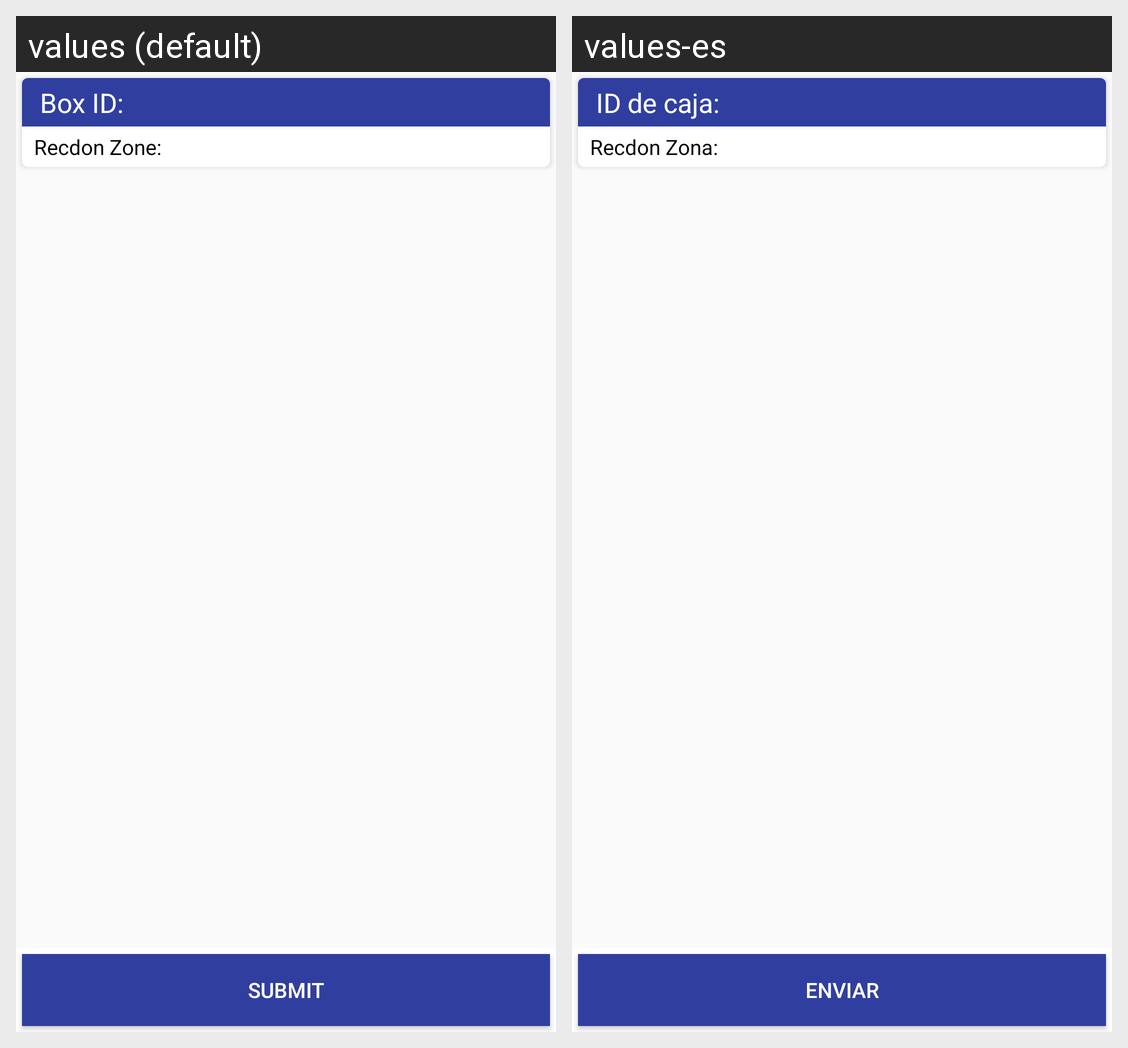

The Android screen above is rendered under two locales of the same app. Produce the string resources it draws, with the default and per-locale values.
Android screen res/layout/fragment_make_abox_final_preview.xml rendered under 2 locales, left to right: values (default), values-es. Device: Nexus 5 (rendered at 1080×1920; each locale shown at half size, 540×960, under a caption strip naming it); theme AppTheme.
Strings drawn on this screen, with the default value and each locale's value (text and hints the layout hard-codes, and strings that could not be matched under every locale, appear in the picture but are not listed):

box_id
  values: Box ID:
  values-es: ID de caja:

recdon_zone
  values: Recdon Zone:
  values-es: Recdon Zona:

submit_button
  values: Submit
  values-es: enviar
